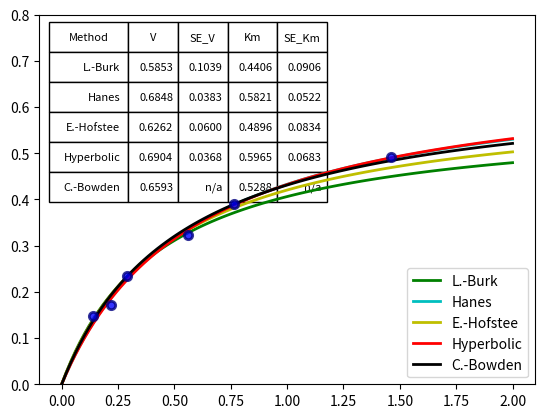

Python code for this plot:
from __future__ import print_function
import numpy as np
from scipy.optimize import curve_fit
from scipy.stats import linregress as lreg
import matplotlib.pyplot as pl

"""Methods to determine Michaelis-Menten equation parameters and statistics.

   Wilkinson [TODO: insert reference] data is used to test the methods."""

class Kin_results(object):
    """Object that holds data from a computation, supporting dot access.
       
       Mandatory members are:
       
       name - Name of the method used (str).
       error - None by default, str describing error in computation
       V - limiting rate (float)
       Km - Michaelis constant (float)
       SS - sum of squares of residuals to the Michelis-Menten equation (float)

       v_hat - estimated rate values (iterable of floats)
       
       Optional, depending on the method:
       SE_V - standard error of the limiting rate
       SE_Km - standard error of the Michelis constant
       
       Optional for linearizations:
       x - x-values during linearization (iterable of floats)
       y - y-values during linearization (iterable of floats)"""

    def __init__(self, name):
        self.name = name
        self.error = None
        self.V = 0.0
        self.Km = 0.0
        self.SS = 0.0
        self.v_hat = None

#------------ util functions --------------------------

def lists2arrays(x, y):
    return (np.array(x), np.array(y))

def lin_regression(x, y):
    """Simple linear regression (y = m * x + b + error)."""
    m, b, R, p, SEm = lreg(x, y)
    
    # need to compute SEb, linregress only computes SEm
    n = len(x)
    SSx = np.var(x,ddof=1) * (n-1) # this is sum( (x - mean(x))**2 )
    SEb2 = SEm**2 * (SSx/n + np.mean(x)**2)
    SEb = SEb2**0.5
    
    return m, b, SEm, SEb, R, p

def MM(a, V, Km):
    return V * a / (Km + a)


def MM_line(V, Km, xmax=1.0):
    x0 = 0
    x = np.linspace(x0, xmax, 100)
    return x, MM(x, V, Km)


def res_tuple(method, V, Km, SV=None, SKm=None):
    sV = "{:6.4f}".format(V)
    sKm = "{:6.4f}".format(Km)
    if SV is None:
        sSV = 'n/a'
    else:
        sSV = "{:6.4f}".format(SV)
    if SKm is None:
        sSKm = 'n/a'
    else:
        sSKm = "{:6.4f}".format(SKm)
    return method, sV, sSV, sKm, sSKm

def res_object(method, V, Km, SE_V=None, SE_Km=None, error=None, x=None, y=None):
    r = Kin_results(method)
    r.V = V
    r.Km = Km
    r.SE_V = SE_V
    r.SE_Km = SE_Km
    r.error = error
    r.x = x
    r.y = y
    return r

#------------ methods --------------------------
# all methods accept numpy arrays as input

def lineweaver_burk(a, v0):
    x, y = 1/a, 1/v0
    m, b, Sm, Sb, R, p = lin_regression(x, y)
    V = 1.0 / b
    Km = m / b
    SV = V * Sb / b
    SKm = Km * np.sqrt((Sm/m)**2 + (Sb/b)**2)
    return res_object('Lineweaver-Burk', V, Km, SE_V=SV, SE_Km=SKm, x=x, y=y)

def hanes_woolf(a, v0):
    x = a
    y = a/v0
    m, b, Sm, Sb, R, p = lin_regression(x, y)
    V = 1.0 / m
    Km = b / m
    SV = V * Sm / m
    SKm = Km * np.sqrt((Sm/m)**2 + (Sb/b)**2)
    return res_object('Hanes or Woolf', V, Km, SE_V=SV, SE_Km=SKm, x=x, y=y)


def eadie_hofstee(a, v0):
    x = v0/a
    y = v0
    m, b, Sm, Sb, R, p = lin_regression(x, y)
    V = b
    Km = -m
    SV = Sb
    SKm = Sm
    return res_object('Eadie-Hofstee', V, Km, SE_V=SV, SE_Km=SKm, x=x, y=y)


def hyperbolic(a, v0):
    popt, pcov = curve_fit(MM, a, v0, p0=(max(v0), np.median(a)))
    errors = np.sqrt(np.diag(pcov))
    V, Km = popt[0:2]
    SV, SKm = errors[0:2]
    return res_object('Hyperbolic', V, Km, SE_V=SV, SE_Km=SKm, x=a, y=v0)
    
def cornish_bowden(a, v0):
    straights      = [(v/s, v) for v,s in zip(v0, a)]
    intersects_x   = []
    intersects_y   = []

    n = len(straights)
    for i in range(0, n-1):
        for j in range(i+1, n):
            x = ( straights[j][1] - straights[i][1] ) / ( straights[i][0] - straights[j][0] )
            y = ( straights[i][1]*straights[j][0] - straights[j][1]*straights[i][0] ) / ( straights[j][0] - straights[i][0] )
            intersects_x.append(x)
            intersects_y.append(y)

    V = np.median(intersects_y)
    Km = np.median(intersects_x)
    # TODO: compute CIs
    return res_object('Cornish-Bowden', V, Km, x=a, y=v0)


def read_data(wilkinson): # used just for testing
    wdata = [w.strip() for w in wilkinson.splitlines()]
    a = []
    v0 = []
    for i in wdata:
        if len(i) == 0:
            continue
        x1,x2 = i.split(None, 2)
        try:
            x1 = float(x1)
            x2 = float(x2)
        except:
            continue
        a.append(x1)
        v0.append(x2)
    a = np.array(a)
    v0 = np.array(v0)
    return a,v0


if __name__ == '__main__':
    wilkinson = """
    a     v
    0.138 0.148
    0.220 0.171
    0.291 0.234
    0.560 0.324
    0.766 0.390
    1.460 0.493
    """
    a, v0 = read_data(wilkinson)

    print ('a  =', a)
    print ('v0 =', v0)

    res_values = []

    m_table = ( {'name': 'L.-Burk',
                 'method': lineweaver_burk,
                 'color' : 'g'},
                {'name': 'Hanes',
                 'method': hanes_woolf,
                 'color' : 'c'}, 
                {'name': 'E.-Hofstee',
                 'method': eadie_hofstee,
                 'color' : 'y'}, 
                {'name': 'Hyperbolic',
                 'method': hyperbolic,
                 'color' : 'r'}, 
                {'name': 'C.-Bowden',
                 'method': cornish_bowden,
                 'color' : 'k'} )

    # compute and plot lines
    for m in m_table:
        r = m['method'](a, v0)
        x, y = MM_line(r.V, r.Km, xmax = 2)
        res_values.append(res_tuple(m['name'], r.V, r.Km, r.SE_V, r.SE_Km))
        pl.plot(x, y, linestyle='-', 
                      color=m['color'], 
                      label=m['name'], 
                      linewidth=2)

    pl.ylim(0, 0.8)    

    # plot data
    pl.plot(a, v0, 'bo', ms=6, alpha=0.8, mec='navy', mew=2)
    pl.legend(loc='lower right')

    # draw table
    col_labels = 'Method', 'V', 'SE_V', 'Km', 'SE_Km'
    the_table = pl.table(cellText=res_values,
                         colWidths=[0.08, 0.05, 0.05, 0.05, 0.05],
                         colLabels=col_labels,
                         loc='upper left')
    the_table.set_fontsize(16)
    the_table.scale(2, 1.8)

    pl.show()
